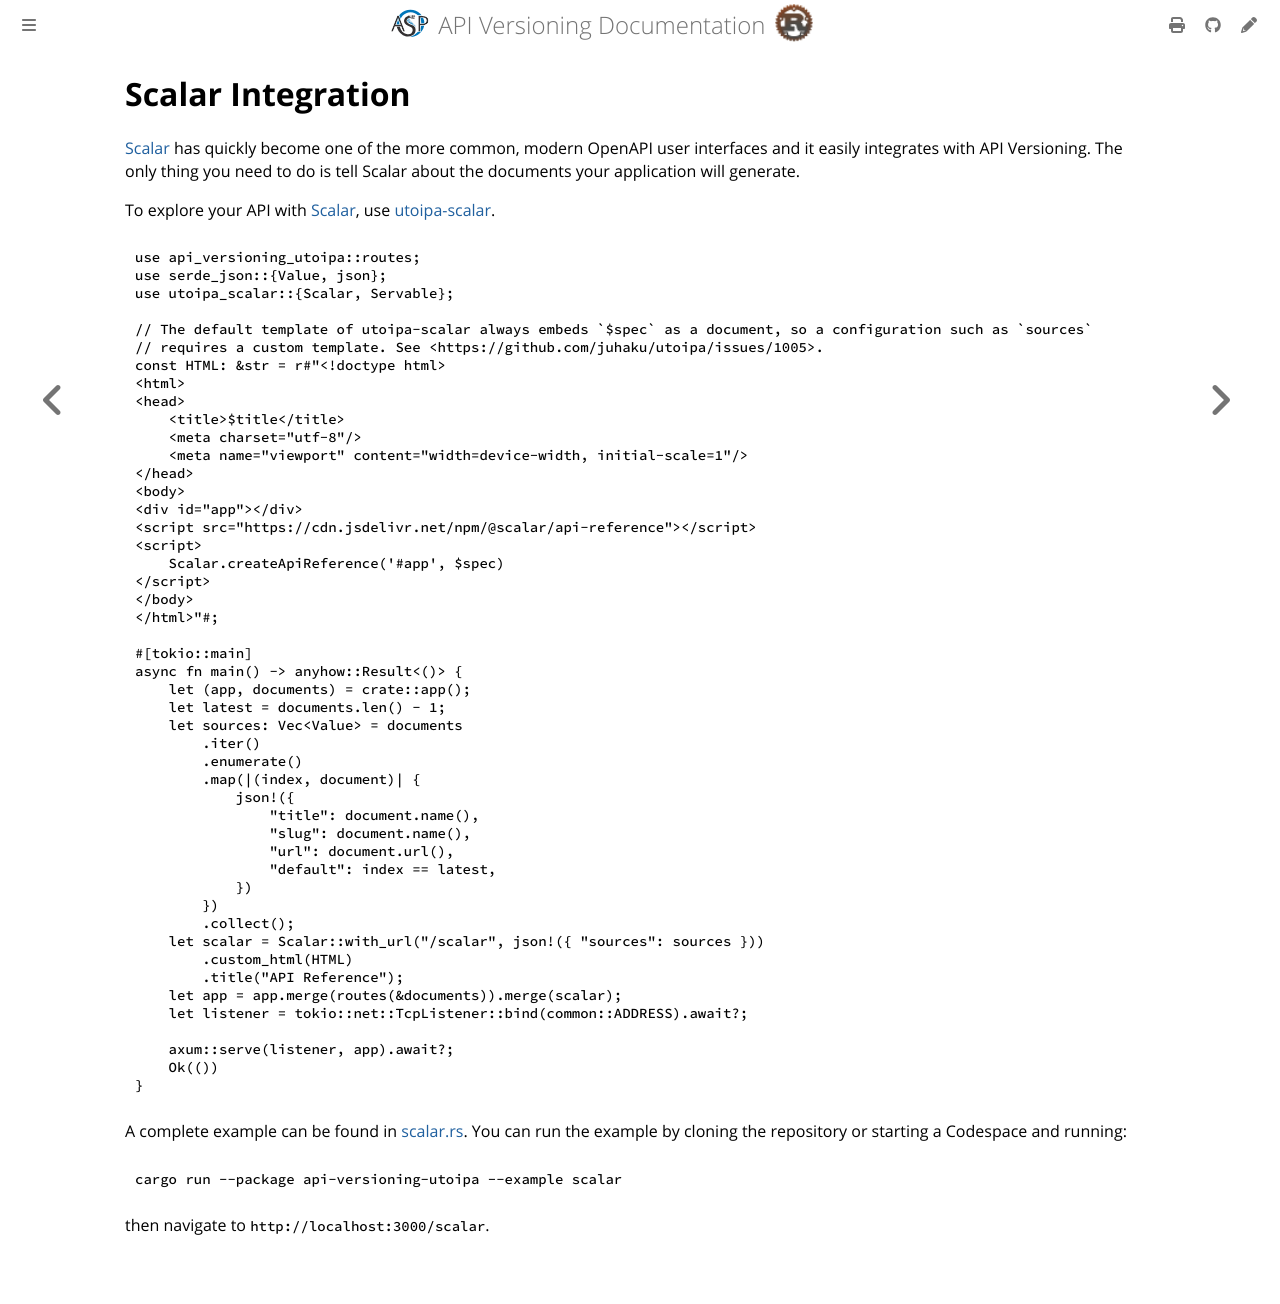

repository: commonsensesoftware/asp-rs-versioning · page: docs/scalar.html · generator: mdbook

<!-- description: Point the Scalar OpenAPI user interface at the documents generated for each API version. -->

# Scalar Integration

[Scalar] has quickly become one of the more common, modern OpenAPI user interfaces and it easily integrates with API
Versioning. The only thing you need to do is tell Scalar about the documents your application will generate.

To explore your API with [Scalar], use [utoipa-scalar].

```rust
use api_versioning_utoipa::routes;
use serde_json::{Value, json};
use utoipa_scalar::{Scalar, Servable};

// The default template of utoipa-scalar always embeds `$spec` as a document, so a configuration such as `sources`
// requires a custom template. See <https://github.com/juhaku/utoipa/issues/1005>.
const HTML: &str = r#"<!doctype html>
<html>
<head>
    <title>$title</title>
    <meta charset="utf-8"/>
    <meta name="viewport" content="width=device-width, initial-scale=1"/>
</head>
<body>
<div id="app"></div>
<script src="https://cdn.jsdelivr.net/npm/@scalar/api-reference"></script>
<script>
    Scalar.createApiReference('#app', $spec)
</script>
</body>
</html>"#;

#[tokio::main]
async fn main() -> anyhow::Result<()> {
    let (app, documents) = crate::app();
    let latest = documents.len() - 1;
    let sources: Vec<Value> = documents
        .iter()
        .enumerate()
        .map(|(index, document)| {
            json!({
                "title": document.name(),
                "slug": document.name(),
                "url": document.url(),
                "default": index == latest,
            })
        })
        .collect();
    let scalar = Scalar::with_url("/scalar", json!({ "sources": sources }))
        .custom_html(HTML)
        .title("API Reference");
    let app = app.merge(routes(&documents)).merge(scalar);
    let listener = tokio::net::TcpListener::bind(common::ADDRESS).await?;

    axum::serve(listener, app).await?;
    Ok(())
}
```

A complete example can be found in [scalar.rs]. You can run the example by cloning the repository or starting a
Codespace and running:

```bash
cargo run --package api-versioning-utoipa --example scalar
```

then navigate to `http://localhost:3000/scalar`.

[Scalar]: https://scalar.com/
[utoipa-scalar]: https://crates.io/crates/utoipa-scalar
[scalar.rs]: https://github.com/commonsensesoftware/asp-rs-versioning/blob/main/asp-utoipa/examples/scalar.rs
